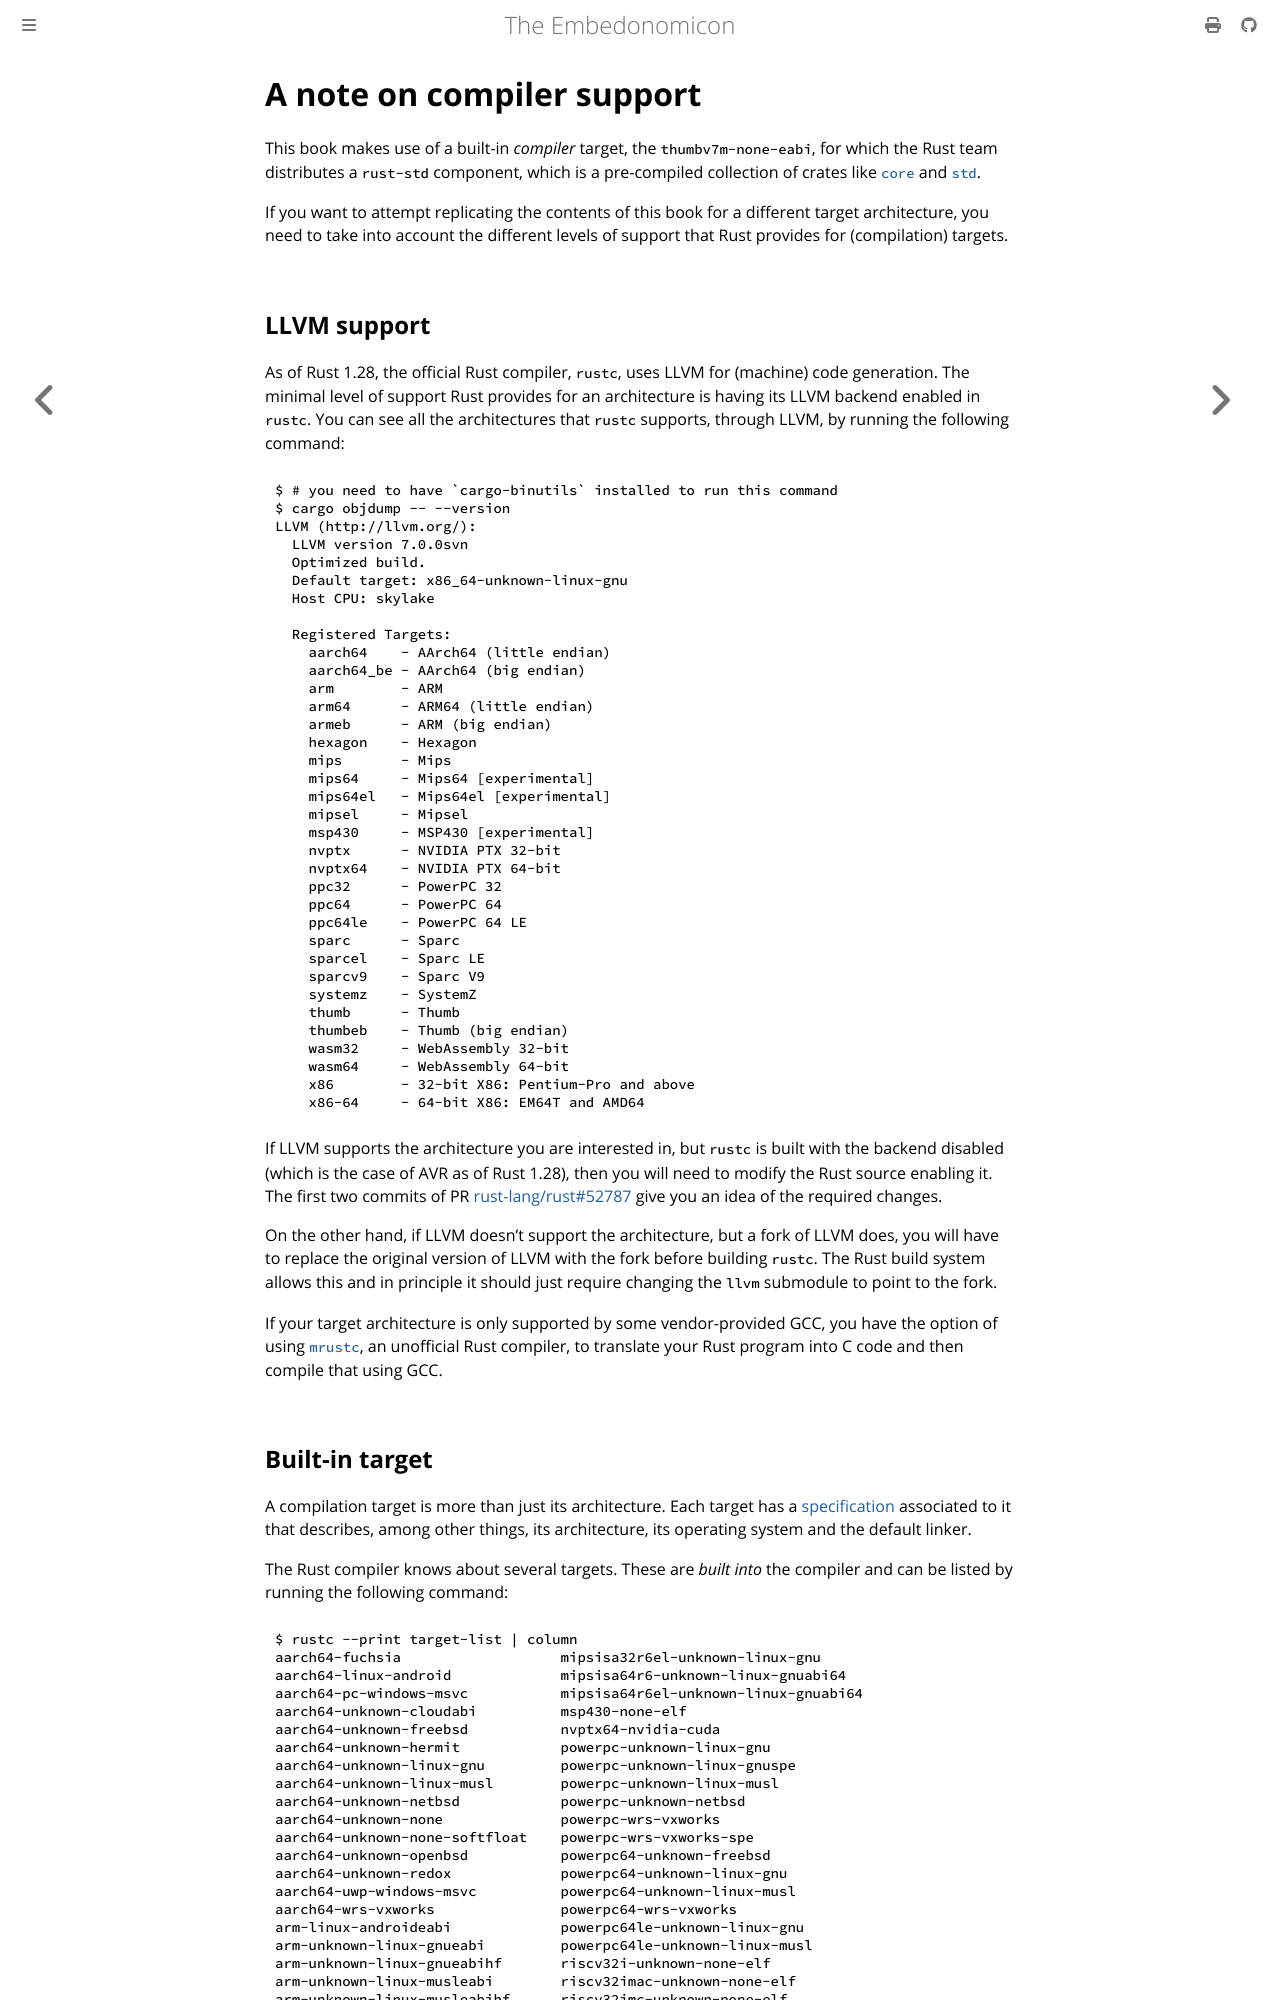

repository: rust-embedded/embedonomicon · page: compiler-support.html · generator: mdbook

# A note on compiler support

This book makes use of a built-in *compiler* target, the `thumbv7m-none-eabi`, for which the Rust
team distributes a `rust-std` component, which is a pre-compiled collection of crates like [`core`]
and [`std`].

[`core`]: https://doc.rust-lang.org/core/index.html
[`std`]: https://doc.rust-lang.org/std/index.html

If you want to attempt replicating the contents of this book for a different target architecture,
you need to take into account the different levels of support that Rust provides for (compilation)
targets.

## LLVM support

As of Rust 1.28, the official Rust compiler, `rustc`, uses LLVM for (machine) code generation. The
minimal level of support Rust provides for an architecture is having its LLVM backend enabled in
`rustc`. You can see all the architectures that `rustc` supports, through LLVM, by running the
following command:

``` console
$ # you need to have `cargo-binutils` installed to run this command
$ cargo objdump -- --version
LLVM (http://llvm.org/):
  LLVM version 7.0.0svn
  Optimized build.
  Default target: x86_64-unknown-linux-gnu
  Host CPU: skylake

  Registered Targets:
    aarch64    - AArch64 (little endian)
    aarch64_be - AArch64 (big endian)
    arm        - ARM
    arm64      - ARM64 (little endian)
    armeb      - ARM (big endian)
    hexagon    - Hexagon
    mips       - Mips
    mips64     - Mips64 [experimental]
    mips64el   - Mips64el [experimental]
    mipsel     - Mipsel
    msp430     - MSP430 [experimental]
    nvptx      - NVIDIA PTX 32-bit
    nvptx64    - NVIDIA PTX 64-bit
    ppc32      - PowerPC 32
    ppc64      - PowerPC 64
    ppc64le    - PowerPC 64 LE
    sparc      - Sparc
    sparcel    - Sparc LE
    sparcv9    - Sparc V9
    systemz    - SystemZ
    thumb      - Thumb
    thumbeb    - Thumb (big endian)
    wasm32     - WebAssembly 32-bit
    wasm64     - WebAssembly 64-bit
    x86        - 32-bit X86: Pentium-Pro and above
    x86-64     - 64-bit X86: EM64T and AMD64
```

If LLVM supports the architecture you are interested in, but `rustc` is built with the backend
disabled (which is the case of AVR as of Rust 1.28), then you will need to modify the Rust source
enabling it. The first two commits of PR [rust-lang/rust#52787] give you an idea of the required
changes.

[rust-lang/rust#52787]: https://github.com/rust-lang/rust/pull/52787

On the other hand, if LLVM doesn't support the architecture, but a fork of LLVM does, you will have
to replace the original version of LLVM with the fork before building `rustc`. The Rust build system
allows this and in principle it should just require changing the `llvm` submodule to point to the
fork.

If your target architecture is only supported by some vendor-provided GCC, you have the option of
using [`mrustc`], an unofficial Rust compiler, to translate your Rust program into C code and then
compile that using GCC.

[`mrustc`]: https://github.com/thepowersgang/mrustc
